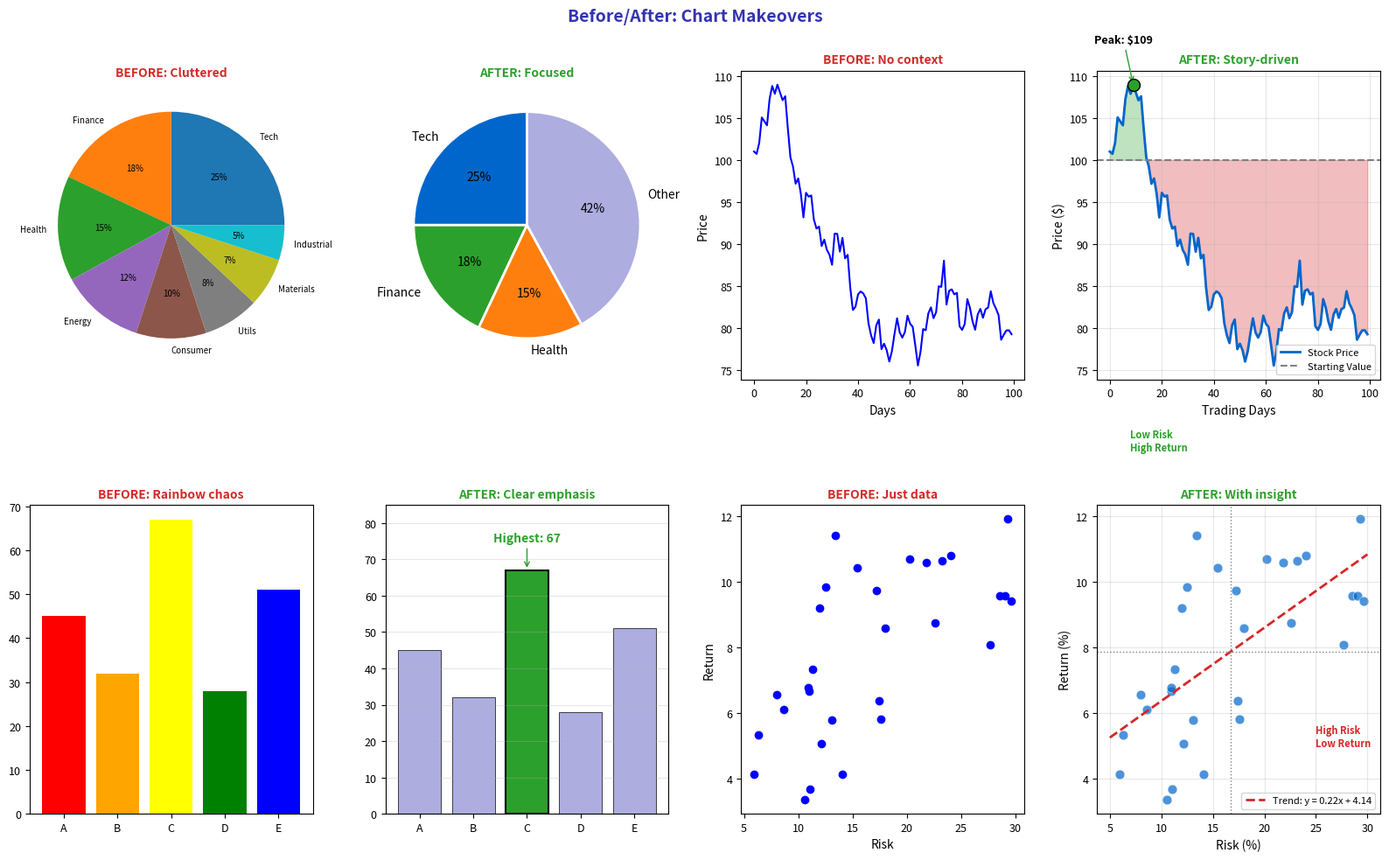

Source code (Python): (Note: this script raises an exception after producing the figure.)
"""Before/After - Transforming charts for clarity"""
import matplotlib.pyplot as plt
import numpy as np
import pandas as pd
from pathlib import Path

plt.rcParams.update({
    'font.size': 10,
    'axes.labelsize': 10,
    'axes.titlesize': 11,
    'xtick.labelsize': 9,
    'ytick.labelsize': 9,
    'legend.fontsize': 9,
    'figure.figsize': (10, 6),
    'figure.dpi': 150
})

MLPURPLE = '#3333B2'
MLLAVENDER = '#ADADE0'
MLBLUE = '#0066CC'
MLORANGE = '#FF7F0E'
MLGREEN = '#2CA02C'
MLRED = '#D62728'

np.random.seed(42)

fig = plt.figure(figsize=(16, 10))
fig.suptitle('Before/After: Chart Makeovers', fontsize=14, fontweight='bold', color=MLPURPLE)

# Row 1: Pie chart transformation
# BEFORE: Too many segments
ax1 = fig.add_subplot(2, 4, 1)
sectors = ['Tech', 'Finance', 'Health', 'Energy', 'Consumer', 'Utils', 'Materials', 'Industrial']
values = [25, 18, 15, 12, 10, 8, 7, 5]
colors_before = plt.cm.tab10(np.linspace(0, 1, 8))
ax1.pie(values, labels=sectors, colors=colors_before, autopct='%1.0f%%',
        textprops={'fontsize': 7})
ax1.set_title('BEFORE: Cluttered', fontsize=10, fontweight='bold', color=MLRED)

# AFTER: Grouped and simplified
ax2 = fig.add_subplot(2, 4, 2)
sectors_clean = ['Tech', 'Finance', 'Health', 'Other']
values_clean = [25, 18, 15, 42]
colors_clean = [MLBLUE, MLGREEN, MLORANGE, MLLAVENDER]
wedges, texts, autotexts = ax2.pie(values_clean, labels=sectors_clean, colors=colors_clean,
                                   autopct='%1.0f%%', startangle=90,
                                   wedgeprops=dict(edgecolor='white', linewidth=2),
                                   textprops={'fontsize': 10})
ax2.set_title('AFTER: Focused', fontsize=10, fontweight='bold', color=MLGREEN)

# Row 1: Line chart transformation
# BEFORE: No context
ax3 = fig.add_subplot(2, 4, 3)
days = np.arange(100)
price = 100 + np.cumsum(np.random.randn(100) * 2)
ax3.plot(days, price, color='blue')
ax3.set_title('BEFORE: No context', fontsize=10, fontweight='bold', color=MLRED)
ax3.set_xlabel('Days')
ax3.set_ylabel('Price')

# AFTER: Rich context
ax4 = fig.add_subplot(2, 4, 4)
ax4.plot(days, price, color=MLBLUE, linewidth=2, label='Stock Price')
ax4.axhline(100, color='gray', linestyle='--', linewidth=1.5, label='Starting Value')
ax4.fill_between(days, 100, price, where=price > 100, alpha=0.3, color=MLGREEN)
ax4.fill_between(days, 100, price, where=price < 100, alpha=0.3, color=MLRED)

# Mark peak
peak_idx = np.argmax(price)
ax4.scatter([peak_idx], [price[peak_idx]], color=MLGREEN, s=100, zorder=5, edgecolors='black')
ax4.annotate(f'Peak: ${price[peak_idx]:.0f}', xy=(peak_idx, price[peak_idx]),
             xytext=(peak_idx - 15, price[peak_idx] + 5), fontsize=9, fontweight='bold',
             arrowprops=dict(arrowstyle='->', color=MLGREEN))

ax4.set_title('AFTER: Story-driven', fontsize=10, fontweight='bold', color=MLGREEN)
ax4.set_xlabel('Trading Days', fontsize=10)
ax4.set_ylabel('Price ($)', fontsize=10)
ax4.legend(fontsize=8, loc='lower right')
ax4.grid(alpha=0.3)

# Row 2: Bar chart transformation
# BEFORE: Rainbow colors, no emphasis
ax5 = fig.add_subplot(2, 4, 5)
cats = ['A', 'B', 'C', 'D', 'E']
vals = [45, 32, 67, 28, 51]
colors_rainbow = ['red', 'orange', 'yellow', 'green', 'blue']
ax5.bar(cats, vals, color=colors_rainbow)
ax5.set_title('BEFORE: Rainbow chaos', fontsize=10, fontweight='bold', color=MLRED)

# AFTER: Strategic emphasis
ax6 = fig.add_subplot(2, 4, 6)
colors_emphasis = [MLLAVENDER, MLLAVENDER, MLGREEN, MLLAVENDER, MLLAVENDER]
bars = ax6.bar(cats, vals, color=colors_emphasis, edgecolor='black', linewidth=0.5)
ax6.bar(2, vals[2], color=MLGREEN, edgecolor='black', linewidth=1.5)  # Re-draw emphasized
ax6.annotate('Highest: 67', xy=(2, 67), xytext=(2, 75), ha='center',
             fontsize=10, fontweight='bold', color=MLGREEN,
             arrowprops=dict(arrowstyle='->', color=MLGREEN))
ax6.set_title('AFTER: Clear emphasis', fontsize=10, fontweight='bold', color=MLGREEN)
ax6.set_ylim(0, 85)
ax6.grid(alpha=0.3, axis='y')

# Row 2: Scatter transformation
# BEFORE: Just dots
ax7 = fig.add_subplot(2, 4, 7)
risk = np.random.uniform(5, 30, 30)
ret = 3 + 0.3 * risk + np.random.normal(0, 2, 30)
ax7.scatter(risk, ret, c='blue')
ax7.set_title('BEFORE: Just data', fontsize=10, fontweight='bold', color=MLRED)
ax7.set_xlabel('Risk')
ax7.set_ylabel('Return')

# AFTER: Analytical insight
ax8 = fig.add_subplot(2, 4, 8)
ax8.scatter(risk, ret, c=MLBLUE, s=60, alpha=0.7, edgecolors='white', linewidth=0.5)

# Add regression
z = np.polyfit(risk, ret, 1)
x_line = np.linspace(5, 30, 100)
ax8.plot(x_line, np.poly1d(z)(x_line), color=MLRED, linewidth=2, linestyle='--',
         label=f'Trend: y = {z[0]:.2f}x + {z[1]:.2f}')

# Add quadrants
ax8.axhline(np.mean(ret), color='gray', linestyle=':', linewidth=1)
ax8.axvline(np.mean(risk), color='gray', linestyle=':', linewidth=1)

# Label quadrants
ax8.text(7, 14, 'Low Risk\nHigh Return', fontsize=8, color=MLGREEN, fontweight='bold')
ax8.text(25, 5, 'High Risk\nLow Return', fontsize=8, color=MLRED, fontweight='bold')

ax8.set_title('AFTER: With insight', fontsize=10, fontweight='bold', color=MLGREEN)
ax8.set_xlabel('Risk (%)', fontsize=10)
ax8.set_ylabel('Return (%)', fontsize=10)
ax8.legend(fontsize=8, loc='lower right')
ax8.grid(alpha=0.3)

plt.tight_layout()
plt.savefig(Path(__file__).parent / 'chart.pdf', dpi=300, bbox_inches='tight')
plt.close()
